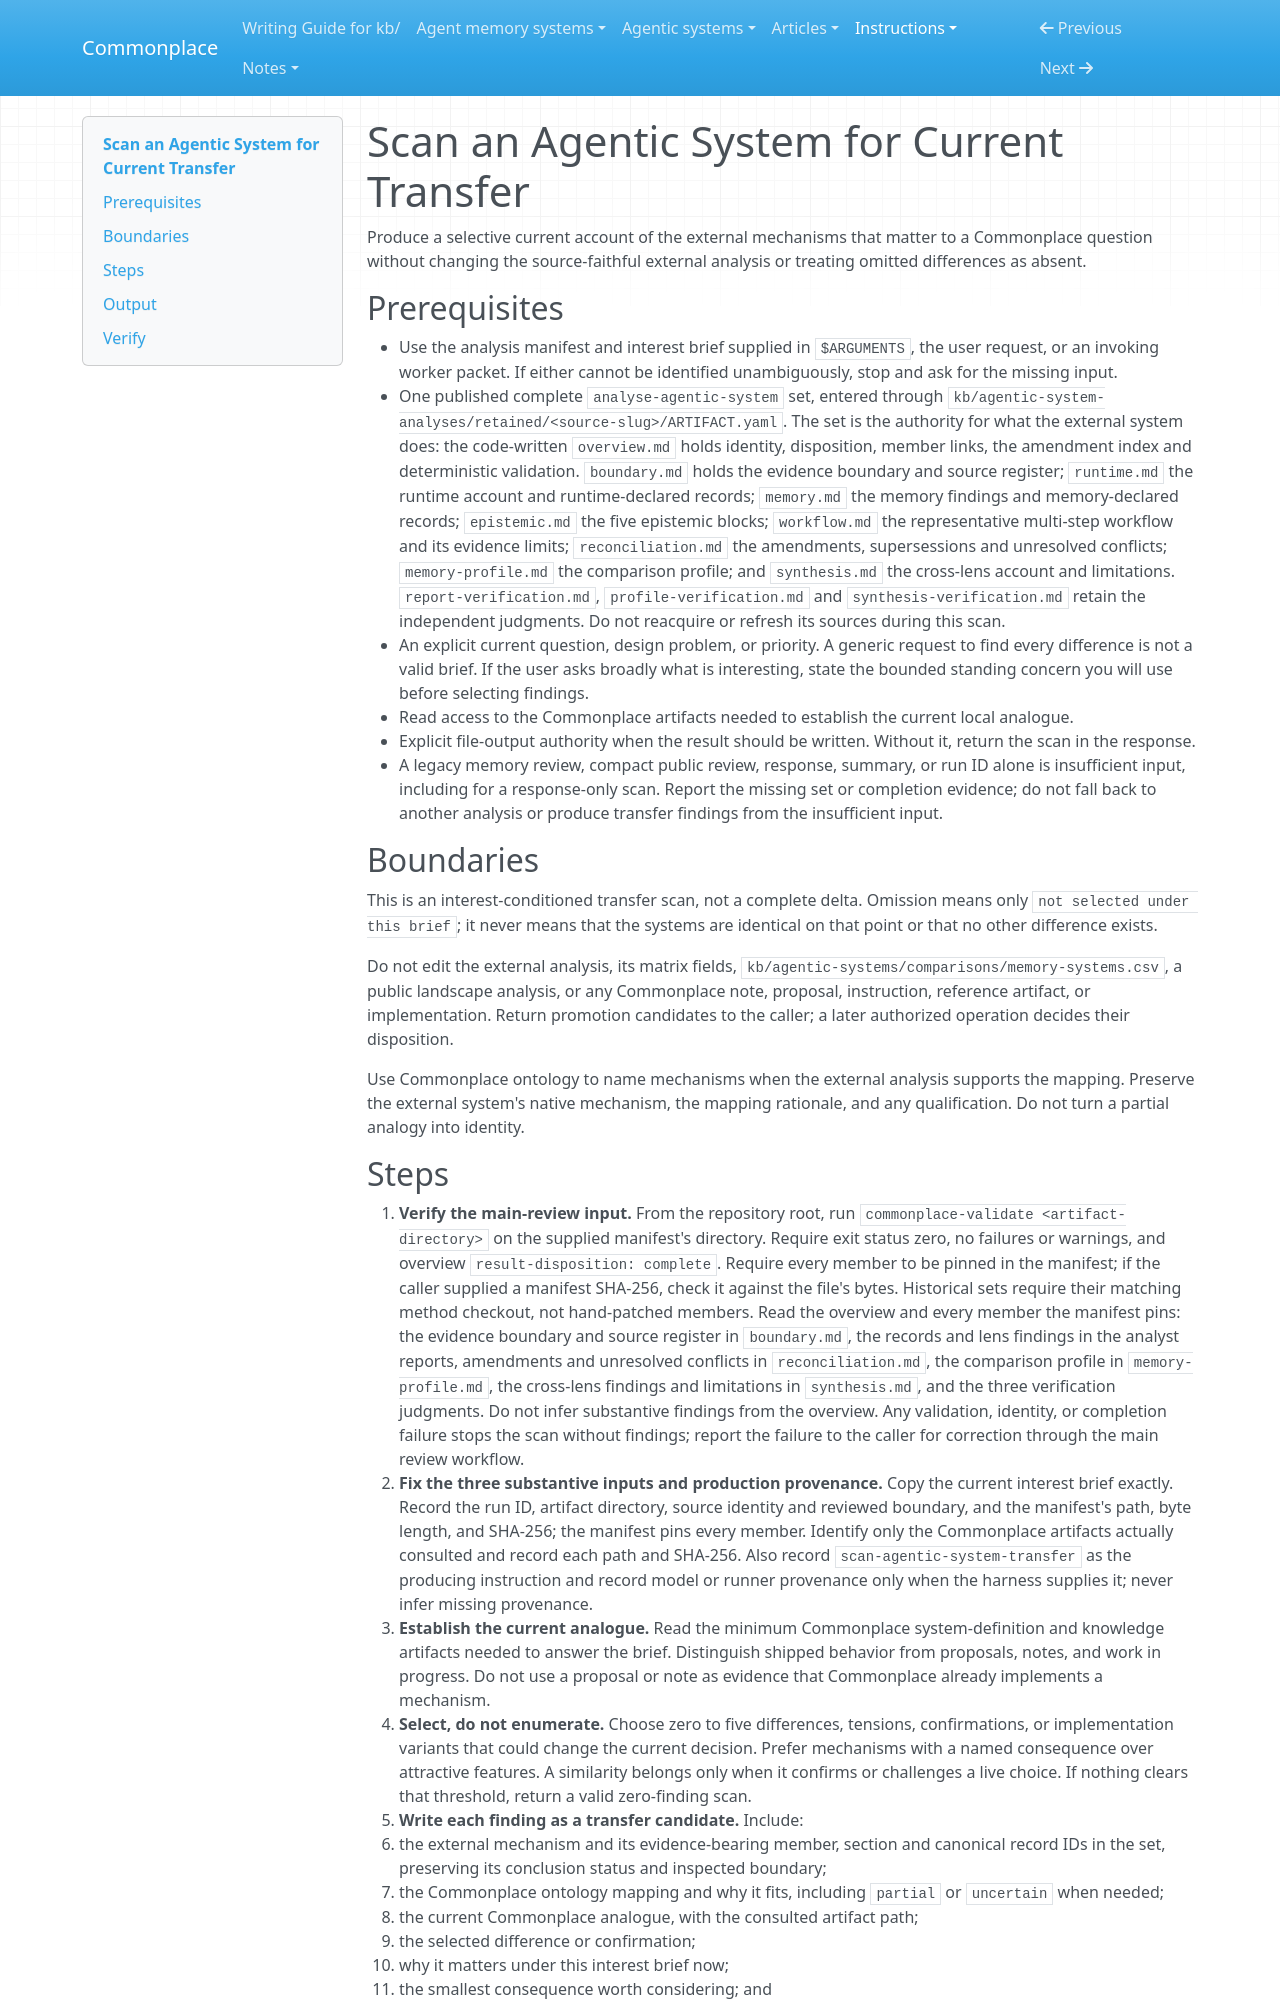

repository: zby/commonplace · page: instructions/scan-agentic-system-transfer/SKILL/index.html · generator: mkdocs

---
name: scan-agentic-system-transfer
description: Use when asked what a completed analyse-agentic-system set currently suggests for Commonplace under a named design question or priority. Produces selective living state, never system characterization or matrix data.
type: types/instruction.md
user-invocable: true
argument-hint: "<analysis ARTIFACT.yaml path> plus <current Commonplace question or priority> and optional state output path"
context: fork
---

# Scan an Agentic System for Current Transfer

Produce a selective current account of the external mechanisms that matter to a Commonplace question without changing the source-faithful external analysis or treating omitted differences as absent.

## Prerequisites

- Use the analysis manifest and interest brief supplied in `$ARGUMENTS`, the user request, or an invoking worker packet. If either cannot be identified unambiguously, stop and ask for the missing input.
- One published complete `analyse-agentic-system` set, entered through
  `kb/agentic-system-analyses/retained/<source-slug>/ARTIFACT.yaml`. The set is the authority for what the external system does: the
  code-written `overview.md` holds identity, disposition, member links, the
  amendment index and deterministic validation. `boundary.md` holds the
  evidence boundary and source register; `runtime.md` the runtime account and
  runtime-declared records; `memory.md` the memory findings and memory-declared
  records; `epistemic.md` the five epistemic blocks; `workflow.md` the
  representative multi-step workflow and its evidence limits; `reconciliation.md` the
  amendments, supersessions and unresolved conflicts; `memory-profile.md` the
  comparison profile; and `synthesis.md` the cross-lens account and limitations.
  `report-verification.md`, `profile-verification.md` and
  `synthesis-verification.md` retain the independent judgments. Do not reacquire
  or refresh its sources during this scan.
- An explicit current question, design problem, or priority. A generic request to find every difference is not a valid brief. If the user asks broadly what is interesting, state the bounded standing concern you will use before selecting findings.
- Read access to the Commonplace artifacts needed to establish the current local analogue.
- Explicit file-output authority when the result should be written. Without it, return the scan in the response.
- A legacy memory review, compact public review, response, summary, or run ID
  alone is insufficient input, including for a response-only scan. Report the
  missing set or completion evidence; do not fall back to another analysis or
  produce transfer findings from the insufficient input.

## Boundaries

This is an interest-conditioned transfer scan, not a complete delta. Omission means only `not selected under this brief`; it never means that the systems are identical on that point or that no other difference exists.

Do not edit the external analysis, its matrix fields, `kb/agentic-systems/comparisons/memory-systems.csv`, a public landscape analysis, or any Commonplace note, proposal, instruction, reference artifact, or implementation. Return promotion candidates to the caller; a later authorized operation decides their disposition.

Use Commonplace ontology to name mechanisms when the external analysis supports the mapping. Preserve the external system's native mechanism, the mapping rationale, and any qualification. Do not turn a partial analogy into identity.
